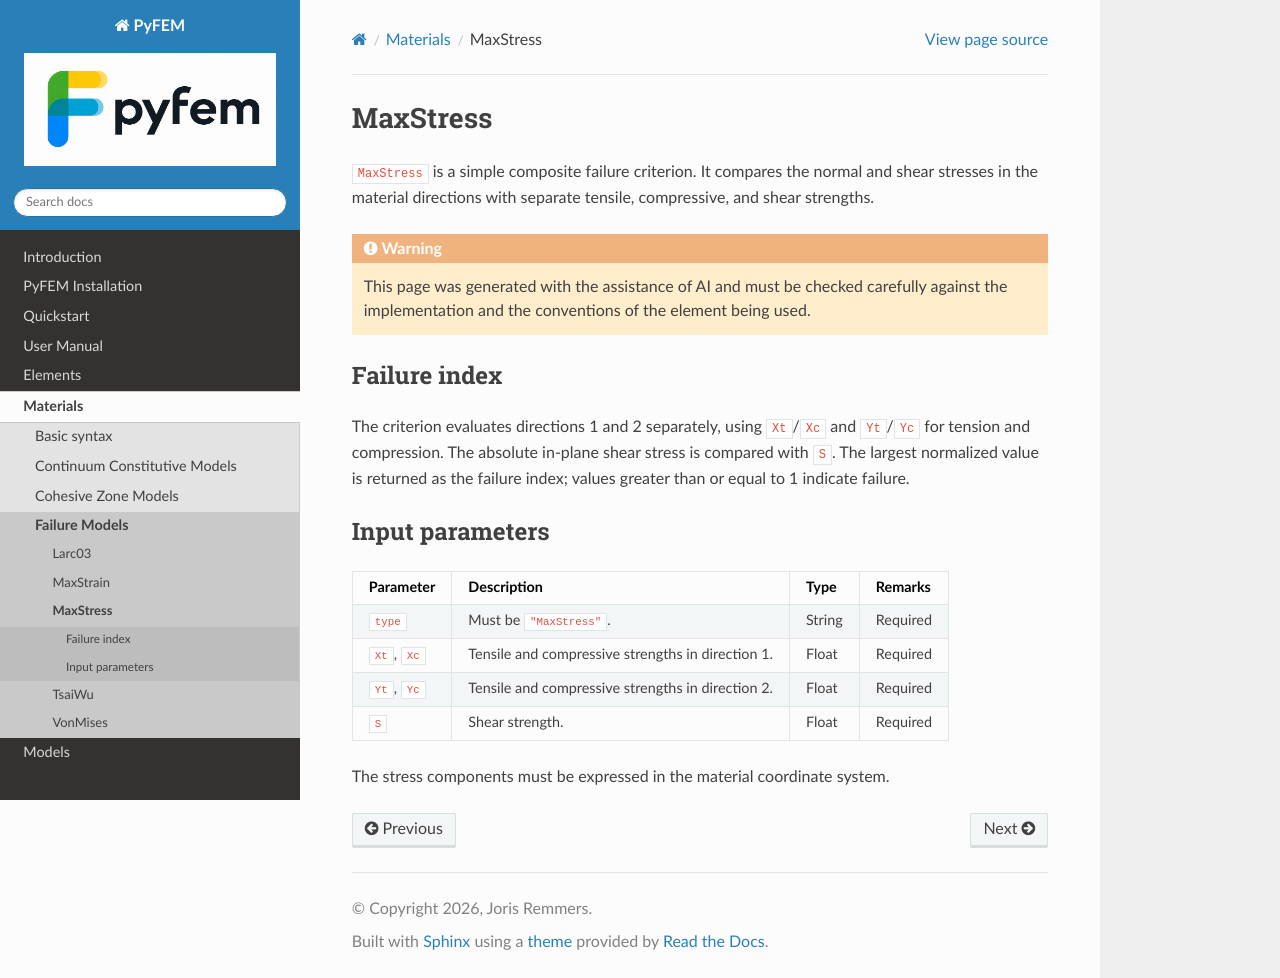

repository: jjcremmers/PyFEM · page: materials/MaxStress.html · generator: sphinx

# MaxStress

`MaxStress` is a simple composite failure criterion. It compares the normal
and shear stresses in the material directions with separate tensile,
compressive, and shear strengths.

```{warning}
This page was generated with the assistance of AI and must be checked
carefully against the implementation and the conventions of the element being
used.
```

## Failure index

The criterion evaluates directions 1 and 2 separately, using `Xt`/`Xc` and
`Yt`/`Yc` for tension and compression. The absolute in-plane shear stress is
compared with `S`. The largest normalized value is returned as the failure
index; values greater than or equal to 1 indicate failure.

## Input parameters

| Parameter | Description | Type | Remarks |
| --- | --- | --- | --- |
| `type` | Must be `"MaxStress"`. | String | Required |
| `Xt`, `Xc` | Tensile and compressive strengths in direction 1. | Float | Required |
| `Yt`, `Yc` | Tensile and compressive strengths in direction 2. | Float | Required |
| `S` | Shear strength. | Float | Required |

The stress components must be expressed in the material coordinate system.
